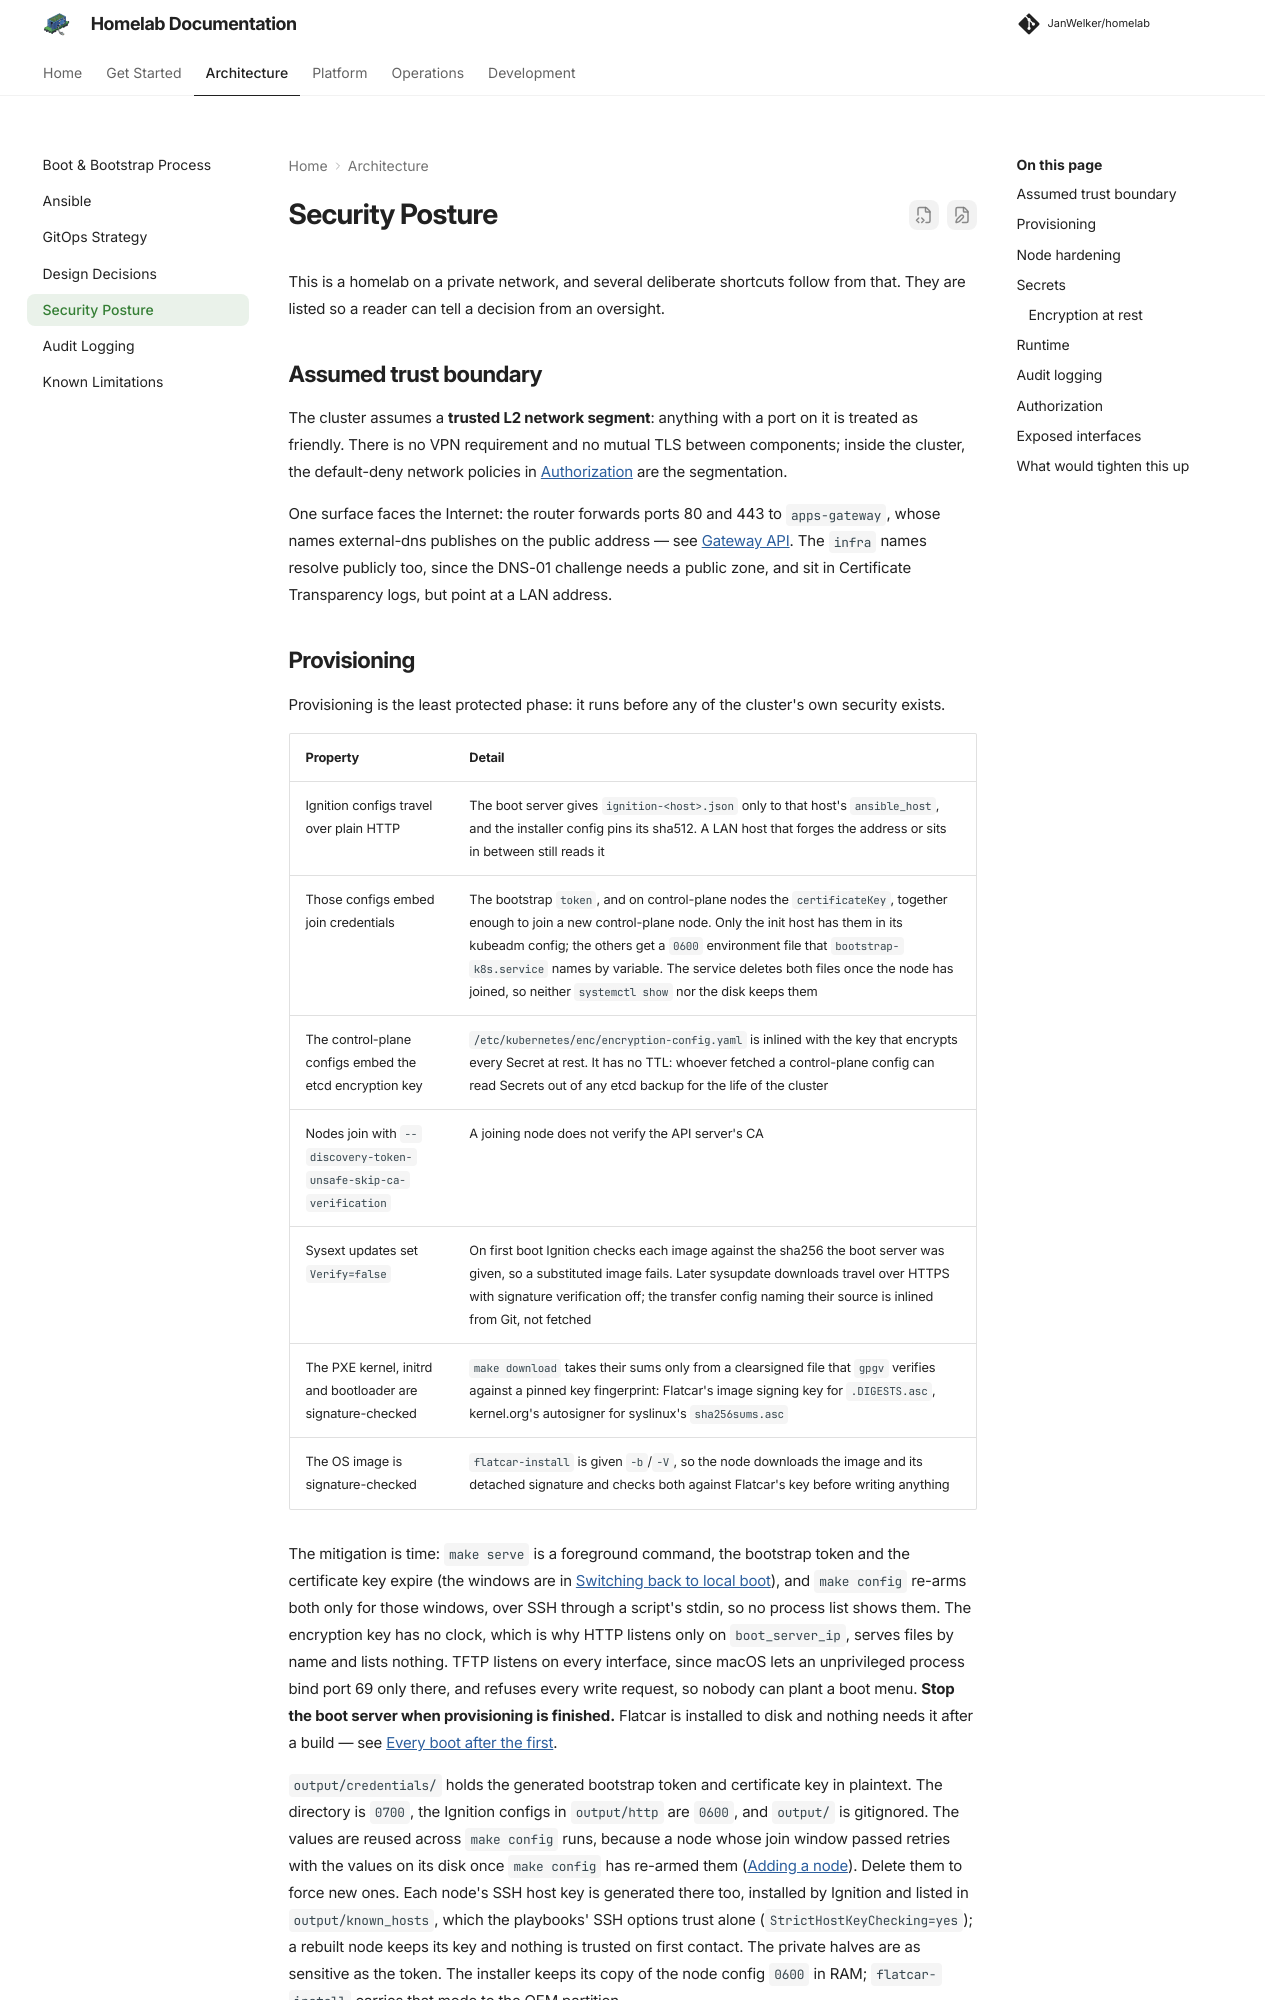

repository: JanWelker/homelab · page: architecture/security/index.html · generator: mkdocs

---
description: "The trust boundary this cluster assumes, the tradeoffs made to get there, and what is deliberately not enforced."
---

# Security Posture

This is a homelab on a private network, and several deliberate shortcuts follow
from that. They are listed so a reader can tell a decision from an oversight.

## Assumed trust boundary

The cluster assumes a **trusted L2 network segment**: anything with a port on
it is treated as friendly. There is no VPN requirement and no mutual TLS
between components; inside the cluster, the default-deny network policies in
[Authorization](#authorization) are the segmentation.

One surface faces the Internet: the router forwards ports 80 and 443 to
`apps-gateway`, whose names external-dns publishes on the public address — see
[Gateway API](../platform/gateway-api.md#configuration). The `infra` names
resolve publicly too, since the DNS-01 challenge needs a public zone, and sit in
Certificate Transparency logs, but point at a LAN address.
